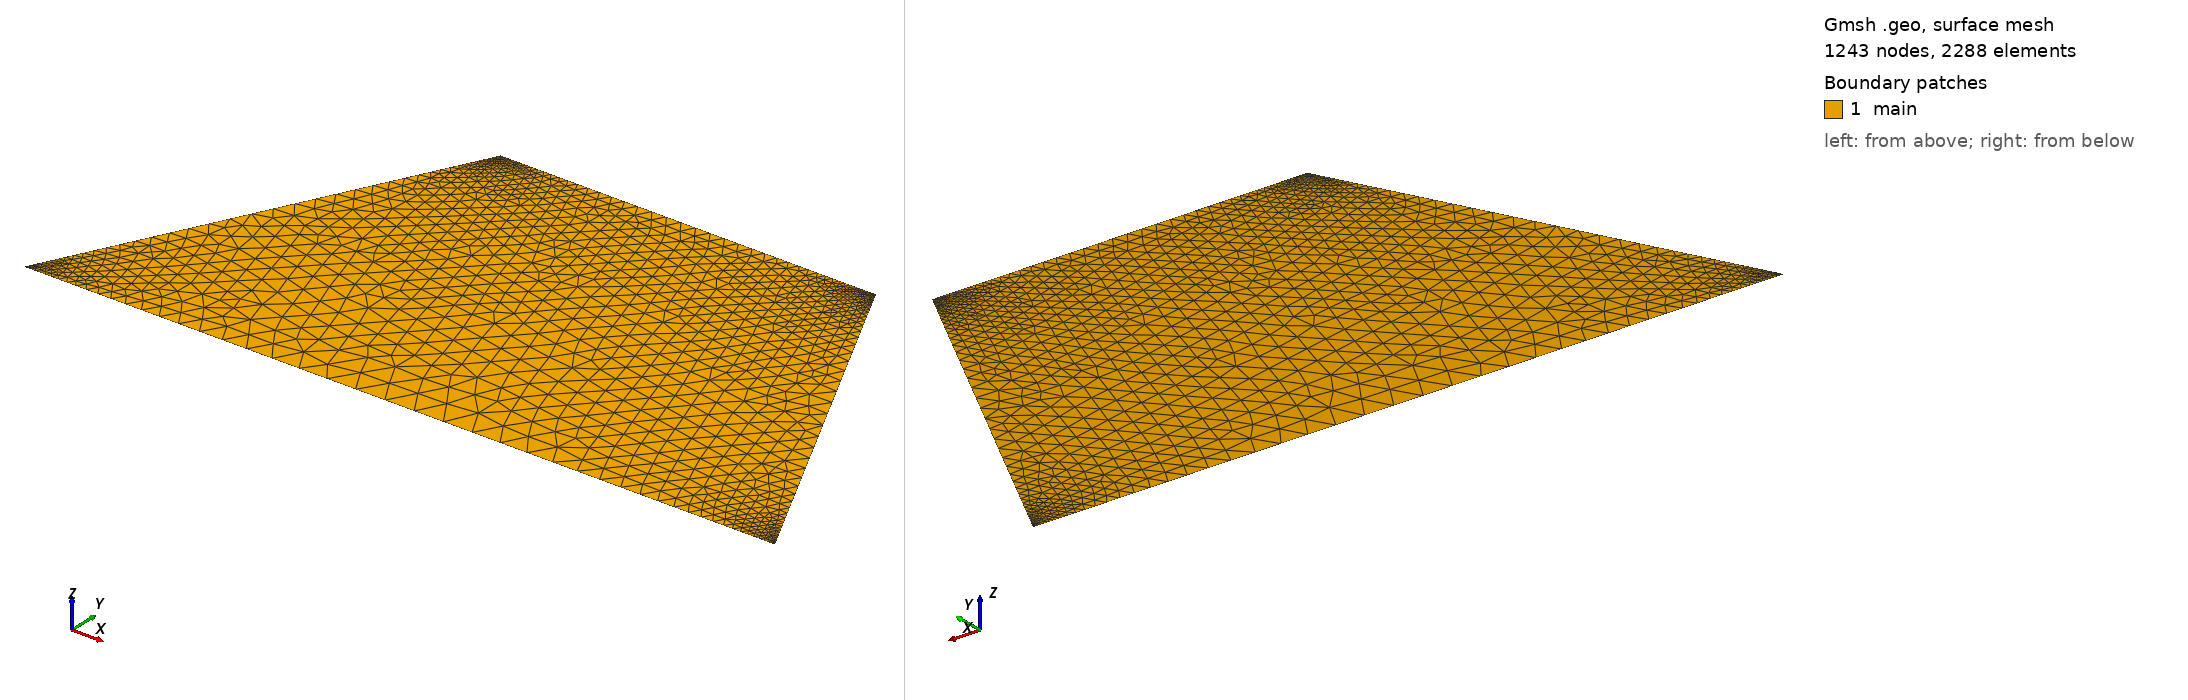

Gmsh geometry script, surface-meshed: 1243 nodes, 2288 surface elements. Boundary patches (legend numbers): 1 main. Left view from above one corner, right view from below the opposite corner. Legend entries are the model's physical surfaces. The drawing asked Gmsh for element sizes between 1% and 20% of the model's largest extent; the script's own settings can give other sizes.

=== trapezoid.geo (drawn) ===
// Gmsh project created on Fri Oct 17 14:44:06 2025
SetFactory("OpenCASCADE");
//+
Point(1) = {0, 0, 0, 1.0};
//+
Point(2) = {2, 0, 0, 1.0};
//+
Point(3) = {1.5, 1, 0, 1.0};
//+
Point(4) = {0.5, 1, 0, 1.0};
//+
Line(1) = {1, 2};
//+
Line(2) = {2, 3};
//+
Line(3) = {3, 4};
//+
Line(4) = {4, 1};
//+
Curve Loop(1) = {4, 1, 2, 3};
//+
Plane Surface(1) = {1};
//+
Transfinite Curve {3} = 50 Using Bump 0.1;
//+
Transfinite Curve {4} = 50 Using Bump 0.05;
//+
Transfinite Curve {2} = 50 Using Bump 0.05;
//+
Transfinite Curve {1} = 50 Using Bump 0.1;
//+
Physical Curve("top", 5) = {3};
//+
Physical Curve("bottom", 6) = {1};
//+
Physical Surface("main", 7) = {1};
